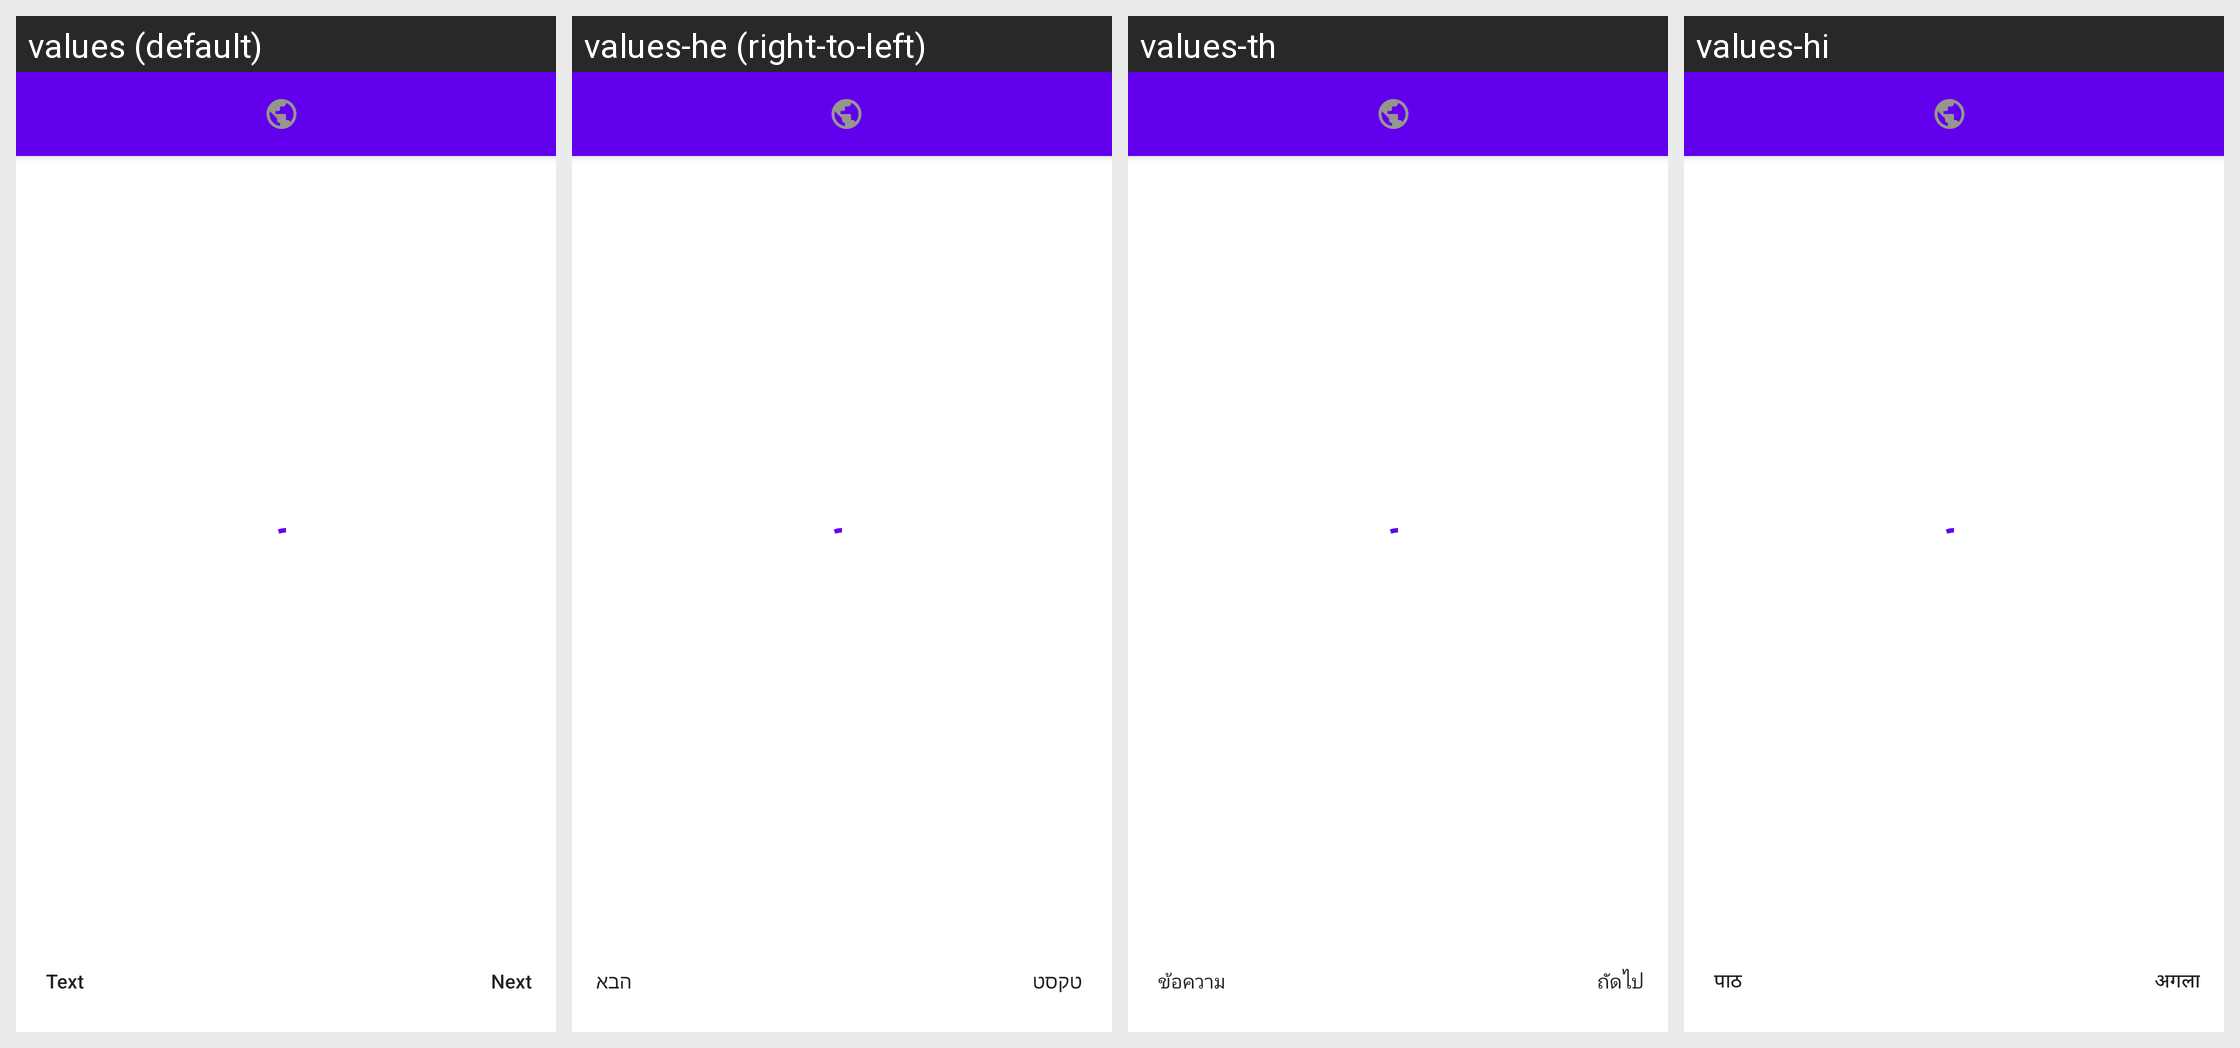

This grid shows one Android layout under several languages. Give, for every string resource on the screen, its name, the default text and each shown locale's text.
Android screen res/layout/activity_reading.xml rendered under 4 locales, left to right: values (default), values-he (right-to-left), values-th, values-hi. Device: Nexus 5 (rendered at 1080×1920; each locale shown at half size, 540×960, under a caption strip naming it); theme Theme.MaterialComponents.DayNight.NoActionBar.
Other locales in the repository, not shown: values-ar, values-de, values-es, values-fr, values-id, values-in, values-it, values-iw, values-ja, values-ko, values-nl, values-pl, values-pt-rBR, values-ru, values-tr, values-uk, values-vi.
Strings drawn on this screen, with the default value and each locale's value (text and hints the layout hard-codes, and strings that could not be matched under every locale, appear in the picture but are not listed):

overlay_text
  values: Text
  values-he: טקסט
  values-th: ข้อความ
  values-hi: पाठ

overlay_next
  values: Next
  values-he: הבא
  values-th: ถัดไป
  values-hi: अगला
